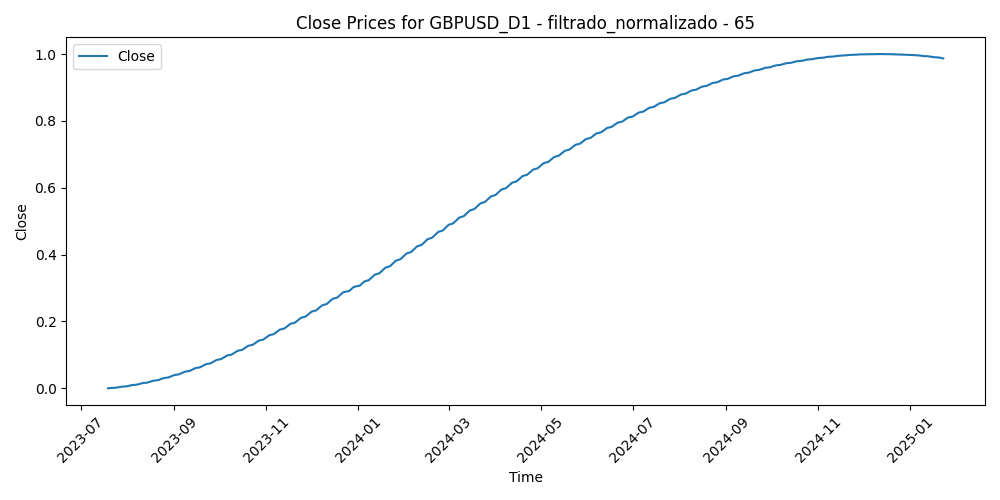

Values plotted in this chart, from the file beside it:
Time, Close, Volume, diferencia_media_65
2023-07-19, 0.0, 0.3227, 0.124
2023-07-20, 0.000568, 0.2418, 0.2017
2023-07-21, 0.001183, 0.2213, 0.2234
2023-07-24, 0.001844, 0.2767, 0.2562
2023-07-25, 0.002551, 0.2389, 0.186
2023-07-26, 0.003304, 0.2886, 0.1543
2023-07-27, 0.004102, 0.3682, 0.3036
2023-07-28, 0.004945, 0.3584, 0.2572
2023-07-31, 0.005834, 0.2445, 0.2741
2023-08-01, 0.006766, 0.2284, 0.3366
2023-08-02, 0.007744, 0.3182, 0.4039
2023-08-03, 0.008765, 0.3051, 0.4075
2023-08-04, 0.00983, 0.2782, 0.3684
2023-08-07, 0.01094, 0.1872, 0.3375
2023-08-08, 0.01209, 0.2301, 0.3746
2023-08-09, 0.01328, 0.1865, 0.4066
2023-08-10, 0.01452, 0.2672, 0.4509
2023-08-11, 0.0158, 0.2312, 0.4321
2023-08-14, 0.01712, 0.2643, 0.4455
2023-08-15, 0.01848, 0.3056, 0.432
2023-08-16, 0.01989, 0.2442, 0.408
2023-08-17, 0.02133, 0.2954, 0.398
2023-08-18, 0.02282, 0.251, 0.4178
2023-08-21, 0.02435, 0.2455, 0.3976
2023-08-22, 0.02591, 0.2043, 0.4274
2023-08-23, 0.02752, 0.2586, 0.44
2023-08-24, 0.02917, 0.2364, 0.566
2023-08-25, 0.03085, 0.248, 0.5929
2023-08-28, 0.03258, 0.1653, 0.5717
2023-08-29, 0.03434, 0.2627, 0.5349
2023-08-30, 0.03615, 0.2534, 0.4625
2023-08-31, 0.03799, 0.2436, 0.5127
2023-09-01, 0.03986, 0.2461, 0.5993
2023-09-04, 0.04178, 0.05521, 0.5611
2023-09-05, 0.04373, 0.2308, 0.6252
2023-09-06, 0.04572, 0.2248, 0.6849
2023-09-07, 0.04775, 0.2163, 0.7185
2023-09-08, 0.04982, 0.203, 0.7257
2023-09-11, 0.05192, 0.2088, 0.6796
2023-09-12, 0.05405, 0.1763, 0.6935
2023-09-13, 0.05622, 0.2554, 0.6935
2023-09-14, 0.05843, 0.236, 0.767
2023-09-15, 0.06067, 0.1946, 0.7865
2023-09-18, 0.06295, 0.1011, 0.7784
2023-09-19, 0.06526, 0.12, 0.7666
2023-09-20, 0.06761, 0.2068, 0.8068
2023-09-21, 0.06998, 0.1956, 0.8491
2023-09-22, 0.0724, 0.1679, 0.8996
2023-09-25, 0.07484, 0.1651, 0.9174
2023-09-26, 0.07732, 0.1697, 0.9614
2023-09-27, 0.07983, 0.187, 0.975
2023-09-28, 0.08238, 0.2387, 0.9011
2023-09-29, 0.08495, 0.2169, 0.8942
2023-10-02, 0.08756, 0.1979, 0.9999
2023-10-03, 0.0902, 0.2419, 1.0
2023-10-04, 0.09287, 0.2163, 0.9335
2023-10-05, 0.09557, 0.196, 0.8687
2023-10-06, 0.09831, 0.2455, 0.815
2023-10-09, 0.1011, 0.1783, 0.806
2023-10-10, 0.1039, 0.2342, 0.7486
... 333 more rows
